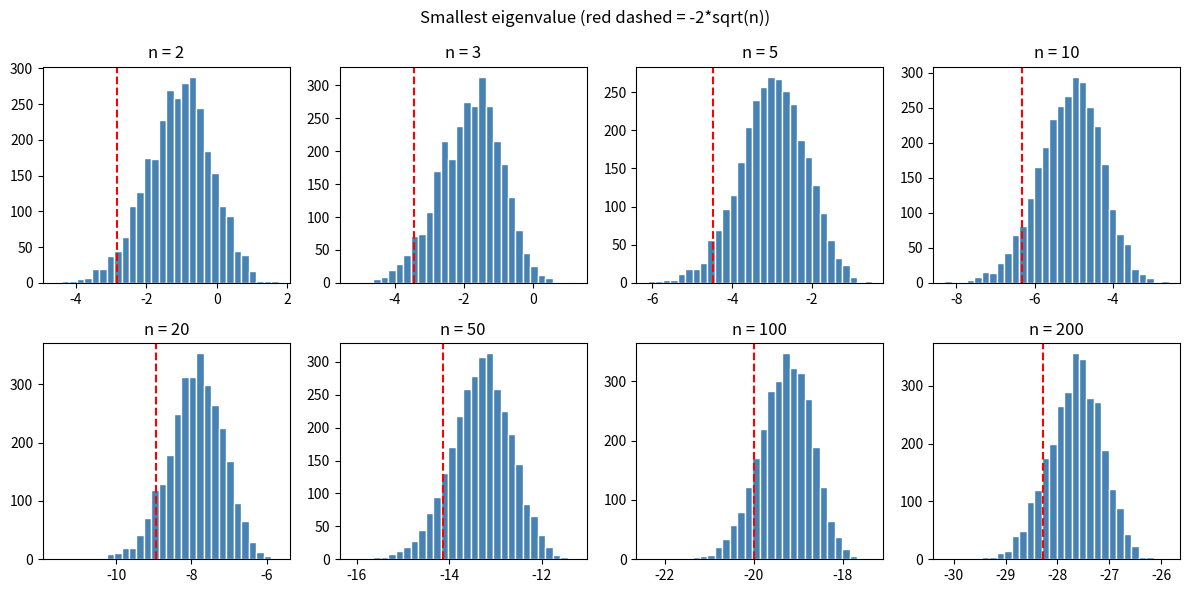

Python code for this plot: (Note: this script raises an exception after producing the figure.)
# 18.06 Spring 2026
# Problem Set 8 (bonus)
# Name: Jan Szmajda
# Collaborators: Opus 4.7
# System used: Python/NumPy

import numpy as np
import matplotlib.pyplot as plt

np.set_printoptions(precision=4, suppress=True)
rng = np.random.default_rng(18_06)

# Symmetric matrix: upper-triangular entries (incl. diagonal) iid N(mu, 1),
# then mirror.  Each entry has variance 1 as the problem asks.
def random_sym(n, mu_diag=0.0, mu_off=0.0):
    U = rng.standard_normal((n, n))
    S = np.triu(U, 1) + np.triu(U, 1).T + np.diag(np.diag(U))
    S += mu_off * (np.ones((n, n)) - np.eye(n)) + mu_diag * np.eye(n)
    return S

def lam_min(S):
    return np.linalg.eigvalsh(S)[0]

# ======================================================================
# Part (a): mean 0, variance 1
# ======================================================================
print("=" * 60)
print("Part (a): mean 0, variance 1")
print("=" * 60)

ns = [2, 3, 5, 10, 20, 50, 100, 200]
N = 3000

print(f"\n{'n':>4s} {'E[lam_min]':>12s} {'-2*sqrt(n)':>12s} {'P(pos def)':>12s}")
stats = {}
for n in ns:
    lm = np.array([lam_min(random_sym(n)) for _ in range(N)])
    stats[n] = lm
    print(f"{n:4d} {lm.mean():12.3f} {-2*np.sqrt(n):12.3f} {(lm > 0).mean():12.4f}")

# Histograms
fig, axes = plt.subplots(2, 4, figsize=(12, 6))
for ax, n in zip(axes.ravel(), ns):
    ax.hist(stats[n], bins=30, color="steelblue", edgecolor="white")
    ax.axvline(-2 * np.sqrt(n), color="red", ls="--")
    ax.set_title(f"n = {n}")
fig.suptitle("Smallest eigenvalue (red dashed = -2*sqrt(n))")
fig.tight_layout()
fig.savefig("/Users/janszmajda/Documents/18.06/pset-8/lambda_min_hist.png", dpi=110)

# P(PD) for small n with more trials
print("\nP(positive definite), 100,000 trials:")
for n in [1, 2, 3, 4, 5, 6]:
    pd = sum(lam_min(random_sym(n)) > 0 for _ in range(100_000))
    print(f"  n={n}: {pd/100_000:.5f}")

print("\n(a) lam_min ~ -2*sqrt(n) (Wigner semicircle edge).  P(PD) halves at")
print("each n: 0.50, 0.12, 0.012, 0.0006, ~0, ~0 for n = 1..6.  Random")
print("symmetric Gaussians are essentially never PD once n > ~5.")

# ======================================================================
# Part (b): all entries mean mu, variance 1
# ======================================================================
print("\n" + "=" * 60)
print("Part (b): all entries mean mu, variance 1")
print("=" * 60)

# S = S0 + mu*J where J = ones(n,n) is rank 1 with eigenvalues n, 0,...,0.
# So mu adds one spike eigenvalue ~ mu*n on top; bulk (incl. lam_min) unchanged.

print(f"\n{'n':>4s} {'mu':>5s} {'E[lam_min]':>12s} {'E[lam_max]':>12s} {'mu*n':>8s}")
for n in [10, 50]:
    for mu in [0.0, 0.5, 2.0]:
        lmins = np.empty(1000)
        lmaxs = np.empty(1000)
        for t in range(1000):
            w = np.linalg.eigvalsh(random_sym(n, mu, mu))
            lmins[t], lmaxs[t] = w[0], w[-1]
        print(f"{n:4d} {mu:5.1f} {lmins.mean():12.3f} {lmaxs.mean():12.3f} {mu*n:8.1f}")

print("\n(b) The mean matrix mu*J has rank 1 (eigenvalues mu*n, 0,...,0), so it")
print("only creates a single 'spike' near mu*n at the top of the spectrum.")
print("lam_min is essentially independent of mu -- still ~ -2*sqrt(n).")
print("Making mu large does NOT help PD; it only inflates lam_max.")

# ======================================================================
# Part (c): diagonal mean mu1, off-diagonal mean mu2
# ======================================================================
print("\n" + "=" * 60)
print("Part (c): diagonal mean mu1, off-diagonal mean mu2")
print("=" * 60)

# S = S0 + (mu1 - mu2)*I + mu2*J.  Mean part has one eigenvalue (n-1)*mu2 + mu1
# and (n-1) copies of mu1 - mu2.  For PD we need BOTH
#   (n-1)*mu2 + mu1 > 0      (spike)
#   mu1 - mu2 > 2*sqrt(n)    (bulk shifted past semicircle edge)

n = 5
mu1_vals = np.linspace(-2, 8, 11)
mu2_vals = np.linspace(-2, 4, 13)
P = np.zeros((len(mu1_vals), len(mu2_vals)))
for i, mu1 in enumerate(mu1_vals):
    for j, mu2 in enumerate(mu2_vals):
        P[i, j] = np.mean([lam_min(random_sym(n, mu1, mu2)) > 0 for _ in range(1500)])

print(f"\nP(PD) grid for n = {n}:")
print("mu1\\mu2 " + "".join(f"{m:6.1f}" for m in mu2_vals))
for i, mu1 in enumerate(mu1_vals):
    print(f"{mu1:7.1f} " + "".join(f"{P[i,j]:6.2f}" for j in range(len(mu2_vals))))

fig, ax = plt.subplots(figsize=(7, 5))
im = ax.imshow(P, origin="lower", aspect="auto",
               extent=[mu2_vals[0], mu2_vals[-1], mu1_vals[0], mu1_vals[-1]],
               cmap="viridis", vmin=0, vmax=1)
m2 = np.linspace(mu2_vals[0], mu2_vals[-1], 100)
ax.plot(m2, -(n - 1) * m2, "r--", label="spike = 0")
ax.plot(m2, m2 + 2 * np.sqrt(n), "w--", label=f"bulk edge: mu1-mu2 = 2*sqrt(n)")
ax.set_xlabel("mu2 (off-diagonal)"); ax.set_ylabel("mu1 (diagonal)")
ax.set_title(f"P(positive definite), n = {n}")
ax.set_xlim(mu2_vals[0], mu2_vals[-1]); ax.set_ylim(mu1_vals[0], mu1_vals[-1])
ax.legend(loc="lower right"); fig.colorbar(im, ax=ax)
fig.tight_layout()
fig.savefig("/Users/janszmajda/Documents/18.06/pset-8/p_pd_heatmap.png", dpi=110)

print("\n(c) The mean matrix mu1*I + mu2*(J-I) has eigenvalues (n-1)*mu2 + mu1")
print("(once) and mu1 - mu2 (n-1 times).  PD needs BOTH (n-1)*mu2 + mu1 > 0")
print("AND mu1 - mu2 > 2*sqrt(n).  The second condition dominates: only")
print("diagonal dominance (mu1 much larger than mu2) makes PD likely.")
